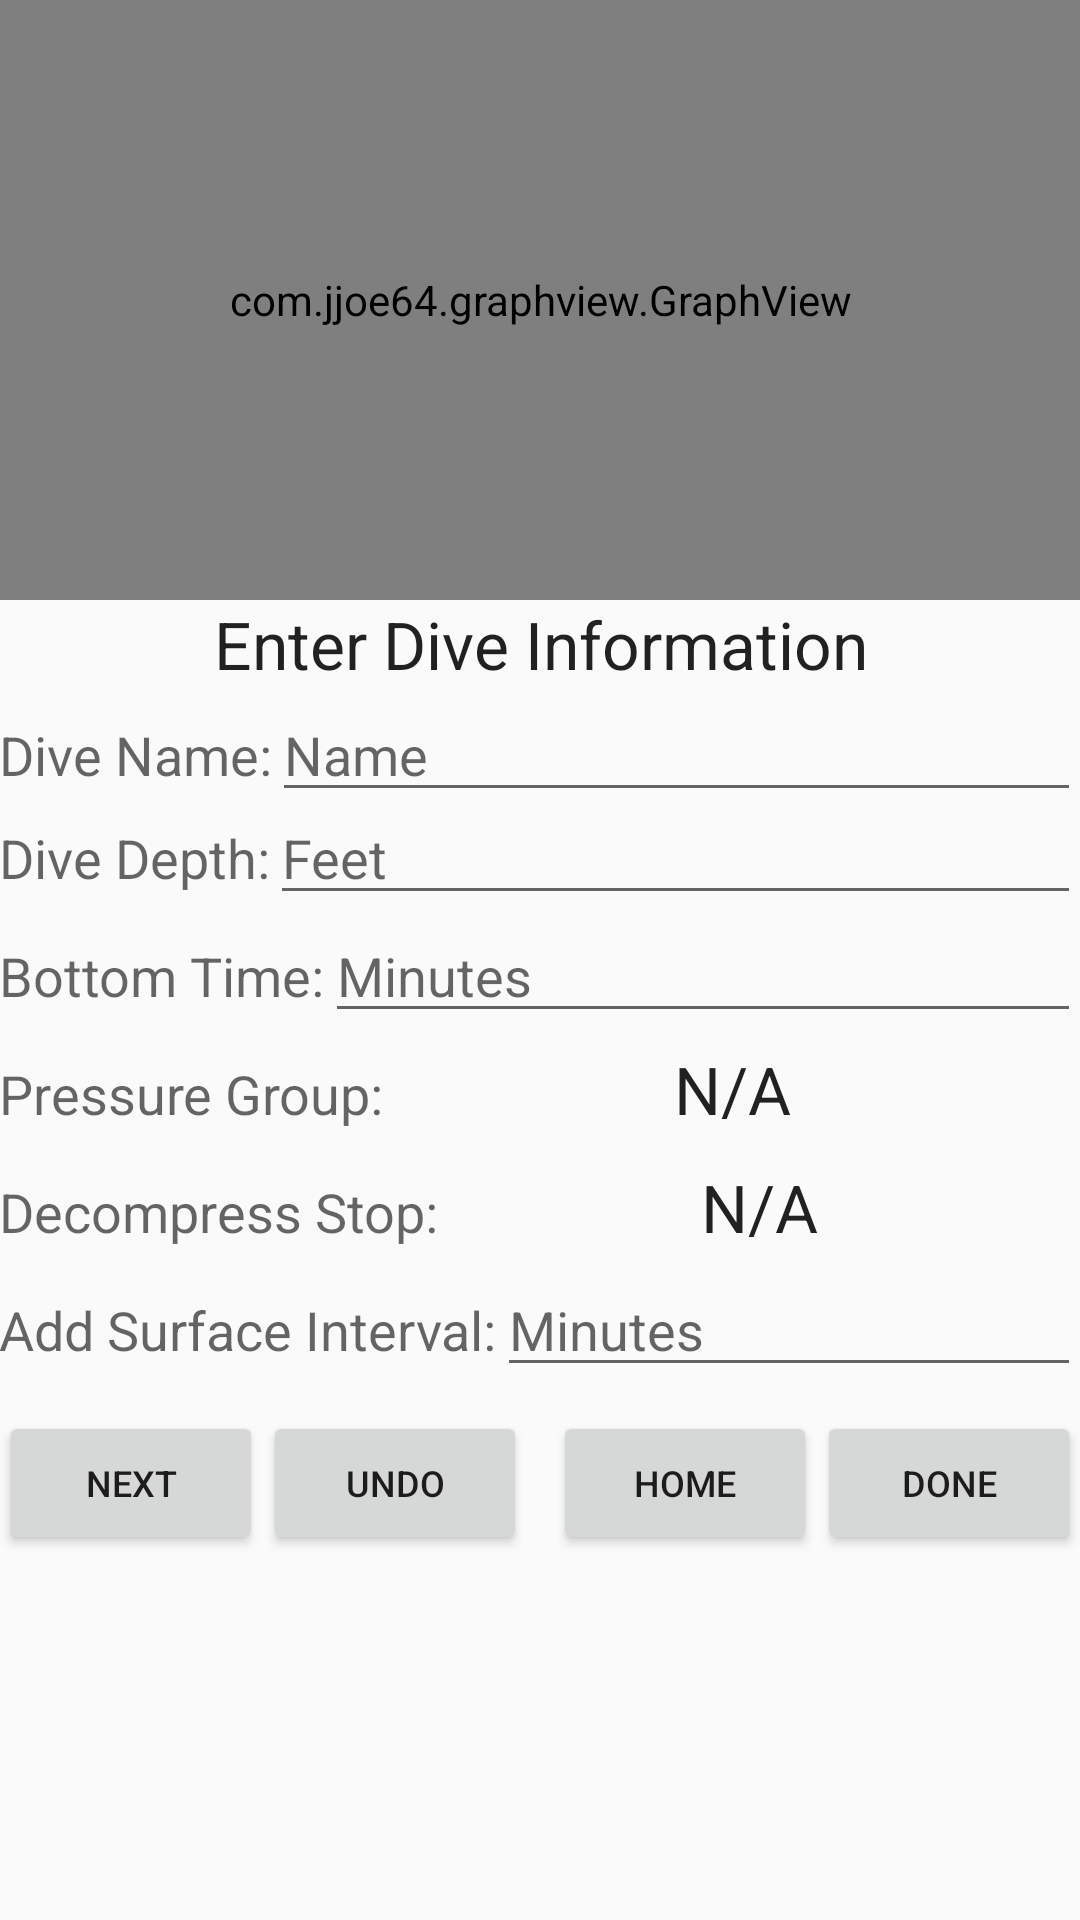

This screen was rendered from an Android layout file. Write that file and the resources it references.
<!-- AndroidManifest.xml: application theme AppTheme -->
<!-- res/layout/fragment_naui_feet.xml -->
<LinearLayout xmlns:android="http://schemas.android.com/apk/res/android"
    xmlns:tools="http://schemas.android.com/tools" android:layout_width="match_parent"
    android:layout_height="wrap_content"
    android:paddingLeft="@dimen/activity_horizontal_margin"
    android:paddingRight="@dimen/activity_horizontal_margin"
    android:paddingTop="@dimen/activity_vertical_margin"
    android:paddingBottom="@dimen/activity_vertical_margin" tools:context=".DiveSafeActivity"
    android:orientation="vertical">

    <com.jjoe64.graphview.GraphView
        android:layout_width="match_parent"
        android:layout_height="200dip"
        android:id="@+id/graph" />

    <RelativeLayout
        android:layout_width="fill_parent"
        android:layout_height="wrap_content"
        android:layout_marginTop="0dp"
        android:id="@+id/rel2">

        <TextView
            android:layout_width="fill_parent"
            android:layout_height="wrap_content"
            android:textAppearance="?android:attr/textAppearanceLarge"
            android:text="@string/titleString"
            android:id="@+id/Title"
            android:layout_alignParentTop="true"
            android:layout_alignParentLeft="true"
            android:layout_alignParentStart="true"
            android:textAlignment="center"
            android:textIsSelectable="false"
            android:gravity="center_horizontal"
            android:singleLine="false" />

        <TextView
            android:layout_width="wrap_content"
            android:layout_height="wrap_content"
            android:textAppearance="?android:attr/textAppearanceMedium"
            android:text="Dive Name:"
            android:id="@+id/nameDive"
            android:layout_alignParentLeft="true"
            android:layout_alignParentStart="true"
            android:gravity="bottom"
            android:textAlignment="gravity"
            android:layout_below="@+id/Title"
            android:layout_marginTop="10dp" />

        <EditText
            android:layout_width="match_parent"
            android:layout_height="wrap_content"
            android:inputType="text"
            android:ems="10"
            android:id="@+id/diveName"
            android:layout_toRightOf="@+id/textView8"
            android:layout_toEndOf="@+id/nameDive"
            android:linksClickable="true"
            android:hint="Name"
            android:layout_alignBaseline="@+id/nameDive"
            android:layout_alignParentEnd="false"
            android:layout_alignParentRight="true" />

        <TextView
            android:layout_width="wrap_content"
            android:layout_height="wrap_content"
            android:textAppearance="?android:attr/textAppearanceMedium"
            android:text="@string/depth"
            android:id="@+id/textView"
            android:gravity="bottom"
            android:textAlignment="gravity"
            android:layout_below="@+id/nameDive"
            android:layout_marginTop="10dp" />

        <EditText
            android:layout_width="match_parent"
            android:layout_height="wrap_content"
            android:inputType="numberDecimal"
            android:ems="10"
            android:id="@+id/depthNum"
            android:layout_toRightOf="@+id/textView8"
            android:layout_toEndOf="@+id/textView"
            android:linksClickable="true"
            android:hint="Feet"
            android:layout_alignBaseline="@+id/textView"
            android:layout_alignParentEnd="false"
            android:layout_alignParentRight="true" />

        <TextView
            android:layout_width="wrap_content"
            android:layout_height="wrap_content"
            android:textAppearance="?android:attr/textAppearanceMedium"
            android:text="@string/bottomTime"
            android:id="@+id/textView2"
            android:layout_alignParentLeft="true"
            android:layout_alignParentStart="true"
            android:layout_marginTop="15dp"
            android:layout_alignParentEnd="false"
            android:layout_alignParentTop="false"
            android:layout_below="@+id/textView" />

        <TextView
            android:layout_width="wrap_content"
            android:layout_height="wrap_content"
            android:textAppearance="?android:attr/textAppearanceMedium"
            android:text="@string/pressureLabel"
            android:id="@+id/textView3"
            android:layout_below="@+id/textView2"
            android:layout_alignParentLeft="true"
            android:layout_alignParentStart="true"
            android:layout_marginTop="15dp" />

        <EditText
            android:layout_width="match_parent"
            android:layout_height="wrap_content"
            android:inputType="numberDecimal"
            android:ems="10"
            android:id="@+id/bottomNum"
            android:layout_toRightOf="@+id/textView8"
            android:layout_toEndOf="@+id/textView2"
            android:layout_alignBaseline="@+id/textView2"
            android:layout_alignParentRight="true"
            android:hint="Minutes" />

        <TextView
            android:layout_width="match_parent"
            android:layout_height="wrap_content"
            android:textAppearance="?android:attr/textAppearanceLarge"
            android:text="@string/pressureLetter2"
            android:id="@+id/pressureGroup"
            android:layout_toRightOf="@+id/textView8"
            android:layout_toEndOf="@+id/textView3"
            android:layout_alignBaseline="@+id/textView3"
            android:gravity="center_horizontal" />

        <TextView
            android:layout_width="wrap_content"
            android:layout_height="wrap_content"
            android:textAppearance="?android:attr/textAppearanceMedium"
            android:text="@string/presStop"
            android:id="@+id/textView7"
            android:layout_below="@+id/textView3"
            android:layout_alignParentLeft="true"
            android:layout_alignParentStart="false"
            android:layout_marginTop="15dp"
            />

        <TextView
            android:layout_width="match_parent"
            android:layout_height="wrap_content"
            android:textAppearance="?android:attr/textAppearanceLarge"
            android:text="@string/decompress"
            android:id="@+id/decompressStop"
            android:layout_toRightOf="@+id/textView8"
            android:layout_alignBaseline="@+id/textView7"
            android:layout_toEndOf="@+id/textView7"
            android:gravity="center_horizontal" />

        <TextView
            android:layout_width="wrap_content"
            android:layout_height="wrap_content"
            android:textAppearance="?android:attr/textAppearanceMedium"
            android:text="@string/SITtime"
            android:id="@+id/textView8"
            android:layout_below="@+id/textView7"
            android:layout_alignLeft="@+id/textView7"
            android:layout_marginTop="15dp" />

        <EditText
            android:layout_width="match_parent"
            android:layout_height="wrap_content"
            android:id="@+id/SIT"
            android:layout_toRightOf="@+id/textView8"
            android:layout_alignBaseline="@+id/textView8"
            android:layout_toEndOf="@+id/textView8"
            android:layout_alignParentRight="true"
            android:hint="Minutes"
            android:singleLine="false"
            android:inputType="number" />

        <RelativeLayout
            android:orientation="vertical"
            android:layout_width="fill_parent"
            android:layout_height="fill_parent"
            android:layout_alignParentEnd="true"
            android:layout_below="@+id/textView8"
            android:layout_marginTop="15dp"
            android:clickable="true">

            <Button
                android:layout_width="wrap_content"
                android:layout_height="wrap_content"
                android:text="@string/buttonCalc"
                android:id="@+id/buttonDone"
                android:gravity="center"
                android:layout_gravity="left"
                android:layout_alignParentTop="true"
                android:layout_alignParentRight="true"
                android:textSize="12sp"
                android:layout_alignParentEnd="true" />

            <Button
                android:layout_width="wrap_content"
                android:layout_height="wrap_content"
                android:text="@string/buttonAdd"
                android:id="@+id/buttonAdd"
                android:layout_alignParentTop="true"
                android:layout_alignParentLeft="true"
                android:textSize="12sp"
                android:layout_alignParentStart="true" />

            <Button
                android:layout_width="wrap_content"
                android:layout_height="wrap_content"
                android:id="@+id/undo"
                android:text="@string/undoButton"
                android:layout_alignParentTop="true"
                android:layout_toRightOf="@+id/buttonAdd"
                android:textSize="12sp"
                android:layout_toLeftOf="@+id/home"
                android:layout_toEndOf="@+id/buttonAdd"/>

            <Button
                android:layout_width="wrap_content"
                android:layout_height="wrap_content"
                android:id="@+id/home"
                android:text="Home"
                android:layout_alignParentTop="true"
                android:textSize="12sp"
                android:layout_toLeftOf="@+id/buttonDone"
                android:layout_toStartOf="@+id/buttonDone"/>

        </RelativeLayout>

    </RelativeLayout>

</LinearLayout>
<!-- resources referenced by this layout -->
<resources>
  <string name="SITtime">Add Surface Interval: </string>
  <string name="bottomTime">Bottom Time:</string>
  <string name="buttonAdd">Next</string>
  <string name="buttonCalc">Done</string>
  <string name="decompress">N/A</string>
  <string name="depth">Dive Depth:</string>
  <string name="presStop">Decompress Stop:</string>
  <string name="pressureLabel">Pressure Group:</string>
  <string name="pressureLetter2">N/A</string>
  <string name="titleString">Enter Dive Information</string>
  <string name="undoButton">Undo</string>
  <style name="AppTheme" parent="Theme.AppCompat.Light.DarkActionBar">
          
      </style>
</resources>
